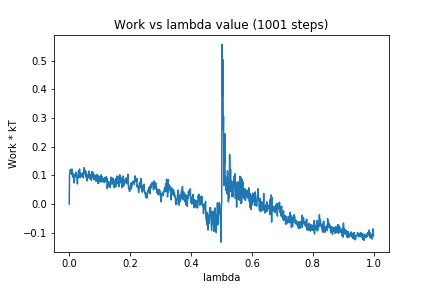

The file beside this chart, header and first rows:
0, 0.0
1, 0.1022
2, 0.106
3, 0.1153
4, 0.1211
5, 0.1094
6, 0.1181
7, 0.1075
8, 0.1037
9, 0.1223
10, 0.102
11, 0.1086
12, 0.09365
13, 0.09421
14, 0.1038
15, 0.09241
16, 0.07388
17, 0.08057
18, 0.09927
19, 0.1048
20, 0.09733
21, 0.1029
22, 0.1112
23, 0.1067
24, 0.09728
25, 0.08967
26, 0.0906
27, 0.07008
28, 0.09908
29, 0.09277
30, 0.1146
31, 0.1161
32, 0.1136
33, 0.1064
34, 0.1225
35, 0.09142
36, 0.1077
37, 0.1036
38, 0.09659
39, 0.1032
40, 0.1041
41, 0.1047
42, 0.0975
43, 0.1079
44, 0.09596
45, 0.09955
46, 0.0912
47, 0.1105
48, 0.1056
49, 0.127
50, 0.1189
51, 0.1148
52, 0.1178
53, 0.1098
54, 0.0947
55, 0.113
56, 0.1001
57, 0.09822
58, 0.103
59, 0.08089
60, 0.1028
... 940 more rows
